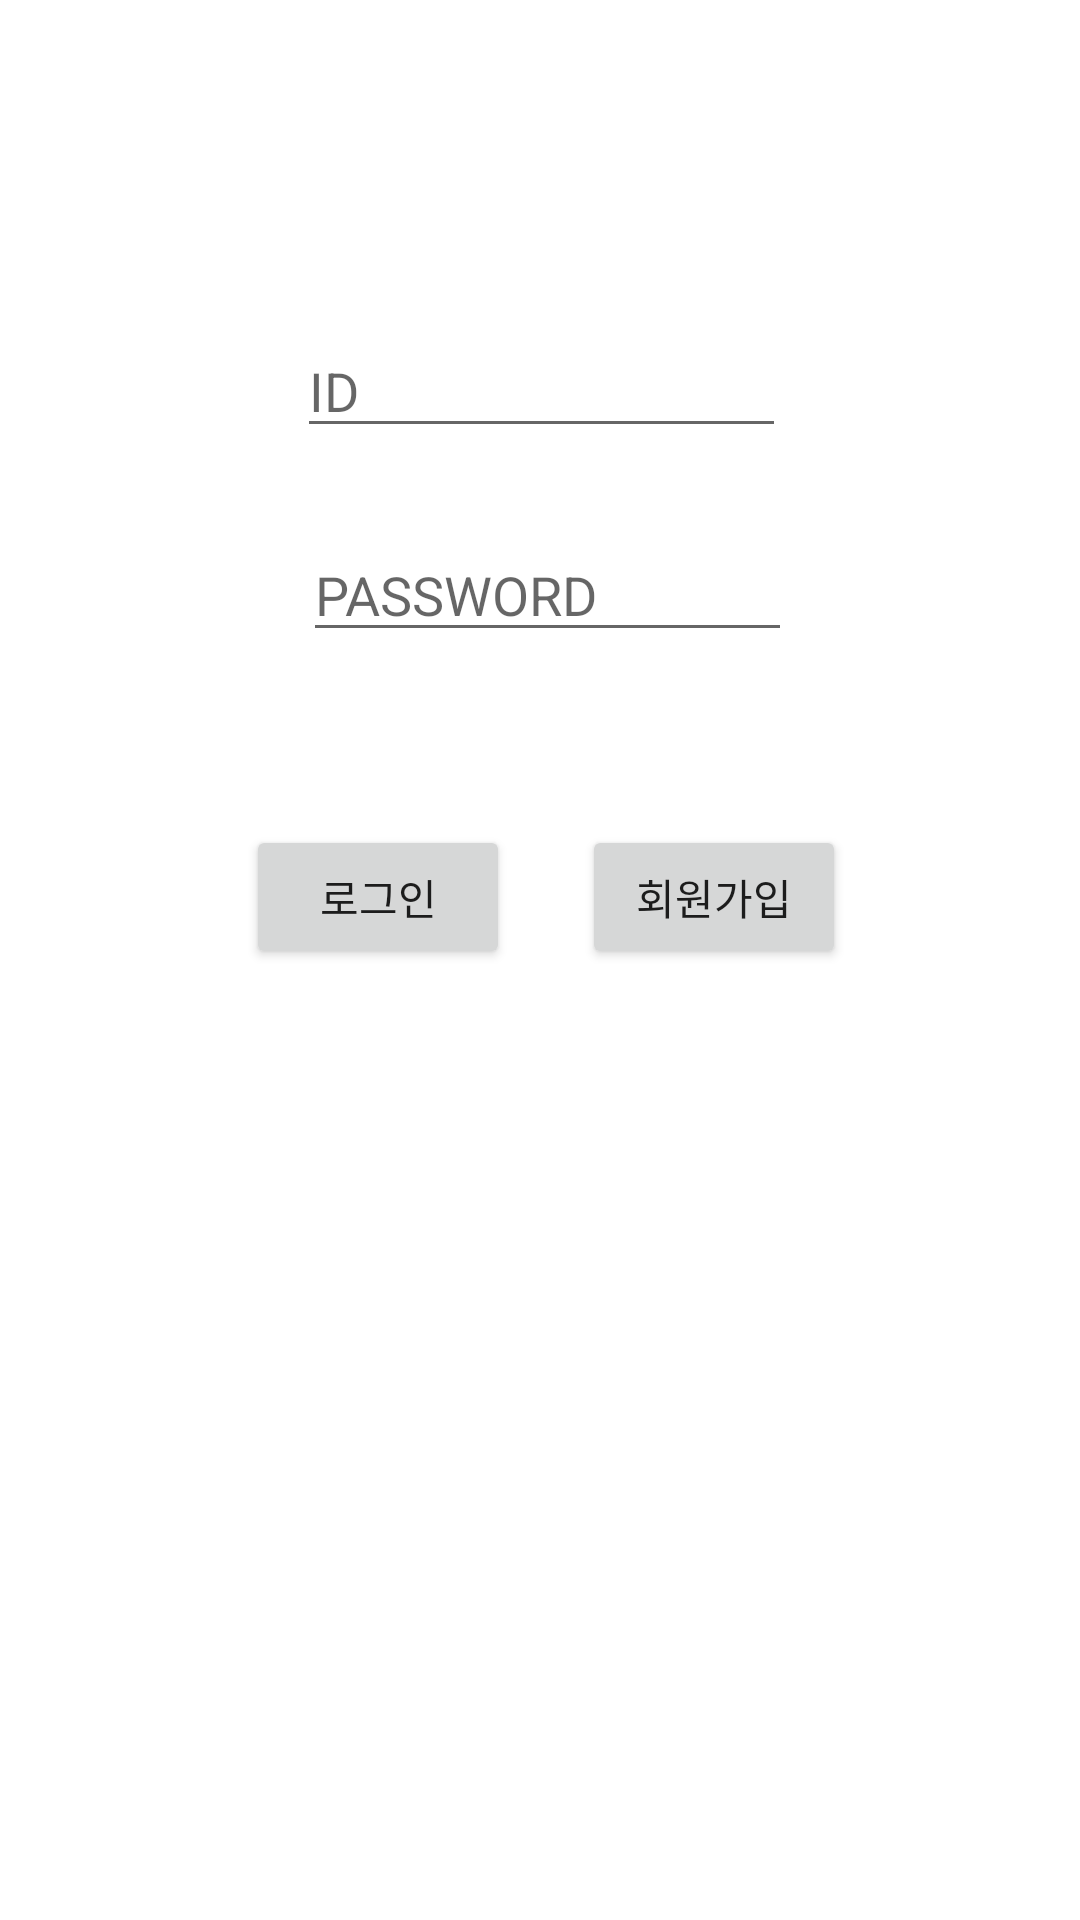

Produce the Android XML layout that renders to this screen, including the resource entries it uses.
<!-- AndroidManifest.xml: application theme Theme.MyGallary -->
<!-- res/layout/activity_main.xml -->
<?xml version="1.0" encoding="utf-8"?>
<RelativeLayout
    xmlns:android="http://schemas.android.com/apk/res/android"
    xmlns:app="http://schemas.android.com/apk/res-auto"
    xmlns:tools="http://schemas.android.com/tools"
    android:layout_width="match_parent"
    android:layout_height="match_parent"
    tools:context=".MainActivity">

    <EditText
        android:id="@+id/etId"
        android:layout_width="wrap_content"
        android:layout_height="wrap_content"
        android:layout_alignParentStart="true"
        android:layout_alignParentLeft="true"
        android:layout_alignParentTop="true"
        android:layout_alignParentEnd="true"
        android:layout_alignParentRight="true"
        android:layout_marginStart="99dp"
        android:layout_marginLeft="99dp"
        android:layout_marginTop="108dp"
        android:layout_marginEnd="98dp"
        android:layout_marginRight="98dp"
        android:ems="10"
        android:hint="ID"
        android:inputType="textPersonName" />

    <EditText
        android:id="@+id/etPASSWD"
        android:layout_width="wrap_content"
        android:layout_height="wrap_content"
        android:layout_alignParentStart="true"
        android:layout_alignParentLeft="true"
        android:layout_alignParentTop="true"
        android:layout_alignParentEnd="true"
        android:layout_alignParentRight="true"
        android:layout_marginStart="101dp"
        android:layout_marginLeft="101dp"
        android:layout_marginTop="176dp"
        android:layout_marginEnd="96dp"
        android:layout_marginRight="96dp"
        android:ems="10"
        android:hint="PASSWORD"
        android:inputType="textPersonName" />

    <Button
        android:id="@+id/btnLogin"
        android:layout_width="wrap_content"
        android:layout_height="wrap_content"
        android:layout_alignParentStart="true"
        android:layout_alignParentLeft="true"
        android:layout_alignParentTop="true"
        android:layout_marginStart="82dp"
        android:layout_marginLeft="82dp"
        android:layout_marginTop="275dp"
        android:text="로그인" />

    <Button
        android:id="@+id/btnJoin"
        android:layout_width="wrap_content"
        android:layout_height="wrap_content"
        android:layout_alignParentTop="true"
        android:layout_alignParentEnd="true"
        android:layout_alignParentRight="true"
        android:layout_marginTop="275dp"
        android:layout_marginEnd="78dp"
        android:layout_marginRight="78dp"
        android:text="회원가입" />
</RelativeLayout>
<!-- resources referenced by this layout -->
<resources>
  <style name="Theme.MyGallary" parent="Theme.MaterialComponents.DayNight.DarkActionBar">
          
          <item name="colorPrimary">@color/purple_500</item>
          <item name="colorPrimaryVariant">@color/purple_700</item>
          <item name="colorOnPrimary">@color/white</item>
          
          <item name="colorSecondary">@color/teal_200</item>
          <item name="colorSecondaryVariant">@color/teal_700</item>
          <item name="colorOnSecondary">@color/black</item>
          
          <item name="android:statusBarColor" tools:targetApi="l">?attr/colorPrimaryVariant</item>
          
      </style>
  <!-- not gathered from this repository: default colours our renderer supplied (Android Studio template values) -->
  <color name="purple_500">#FF6200EE</color>
  <color name="purple_700">#FF3700B3</color>
  <color name="teal_200">#FF03DAC5</color>
  <color name="teal_700">#FF018786</color>
  <color name="black">#FF000000</color>
  <color name="white">#FFFFFFFF</color>
</resources>
